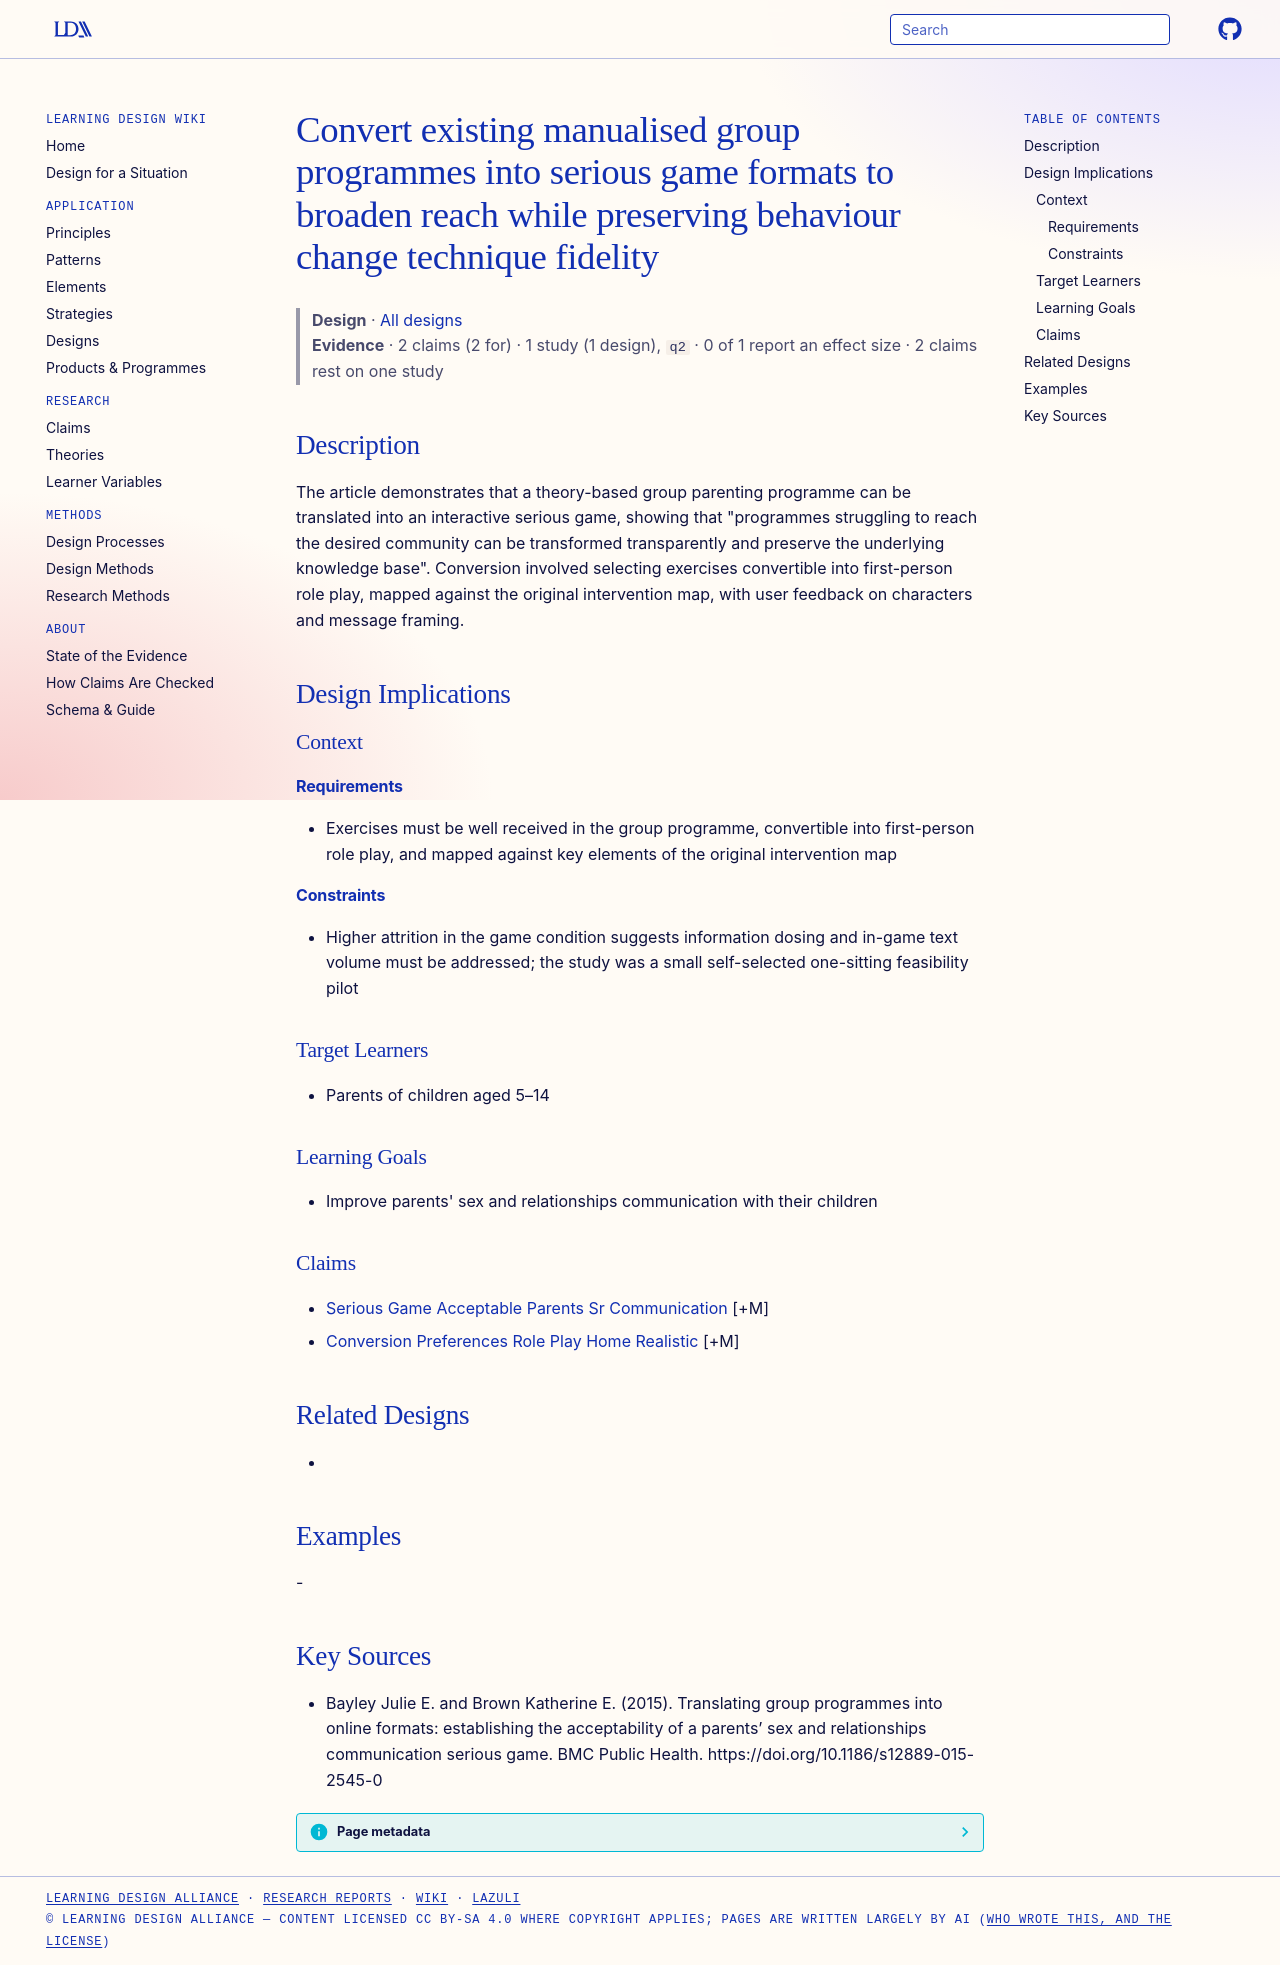

repository: Learning-Design-Alliance/learning-wiki · page: designs/convert-group-programmes-to-serious-games/index.html · generator: mkdocs

---
type: design
id: convert-group-programmes-to-serious-games
title: Convert existing manualised group programmes into serious game formats to broaden reach while preserving behaviour change technique fidelity
description: "The article demonstrates that a theory-based group parenting programme can be translated into an interactive serious game, showing that \"programmes struggling to reach the desired community can be transformed transpar..."
status: review
generated:
  by: "process:settle-candidates"
  at: 2026-11-10
sources:
  - id: bayley-julie-e-and-brown-katherine-e-2015
    resource: "https://doi.org/10.1186/s12889-015-2545-0"
    title: "Bayley Julie E. and Brown Katherine E. (2015). Translating group programmes into online formats: establishing the acceptability of a parents’ sex and relationships communication serious game. BMC Public Health. https://doi.org/10.1186/s12889-015-2545-0"
    author: Bayley Julie E. and Brown Katherine E
---

# Convert existing manualised group programmes into serious game formats to broaden reach while preserving behaviour change technique fidelity

> **Design** · [All designs](index.md)
> **Evidence** · 2 claims (2 for) · 1 study (1 design), `q2` · 0 of 1 report an effect size · 2 claims rest on one study

## Description
The article demonstrates that a theory-based group parenting programme can be translated into an interactive serious game, showing that "programmes struggling to reach the desired community can be transformed transparently and preserve the underlying knowledge base". Conversion involved selecting exercises convertible into first-person role play, mapped against the original intervention map, with user feedback on characters and message framing.

## Design Implications

### Context
#### Requirements
- Exercises must be well received in the group programme, convertible into first-person role play, and mapped against key elements of the original intervention map
#### Constraints
- Higher attrition in the game condition suggests information dosing and in-game text volume must be addressed; the study was a small self-selected one-sitting feasibility pilot

### Target Learners
- Parents of children aged 5–14

### Learning Goals
- Improve parents' sex and relationships communication with their children

### Claims
- [Serious Game Acceptable Parents Sr Communication](../claims/serious-game-acceptable-parents-sr-communication.md) [+M]
- [Conversion Preferences Role Play Home Realistic](../claims/conversion-preferences-role-play-home-realistic.md) [+M]

## Related Designs
- 

## Examples
-

## Key Sources
- Bayley Julie E. and Brown Katherine E. (2015). Translating group programmes into online formats: establishing the acceptability of a parents’ sex and relationships communication serious game. BMC Public Health. https://doi.org/10.1186/s12889-015-2545-0
